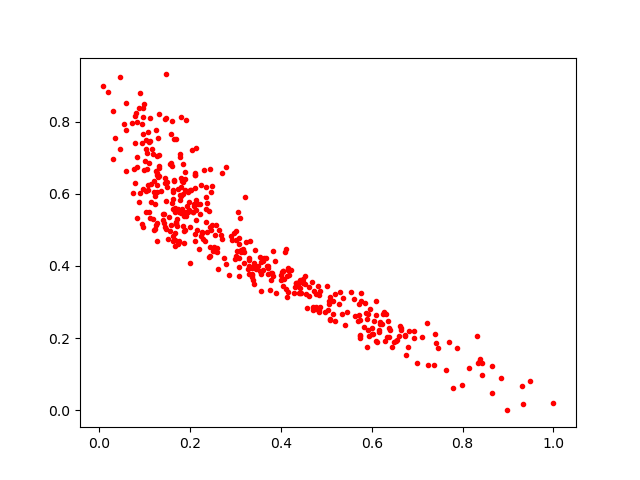

Source data for this figure (header and first rows):
0.1616318, 0.6049803
0.482, 0.3439
0.2363, 0.5757
0.3775, 0.3606
0.5713, 0.294
0.1272, 0.6568
0.01998, 0.8811
0.6922, 0.2193
0.4837, 0.3182
0.2375, 0.4951
0.3814, 0.3727
0.4213, 0.3889
0.452, 0.3718
0.1107, 0.5332
0.411, 0.3373
0.3364, 0.374
0.2695, 0.658
0.163, 0.4693
0.1448, 0.508
0.1473, 0.9305
0.109, 0.7443
0.1766, 0.5829
0.1818, 0.5575
0.1407, 0.5437
0.1036, 0.6082
0.1416, 0.5449
0.615, 0.2174
0.6748, 0.1548
0.1867, 0.4631
0.1293, 0.753
0.1725, 0.4621
0.8345, 0.1322
0.6007, 0.2271
0.1786, 0.7019
0.4356, 0.3467
0.1939, 0.5667
0.2099, 0.488
0.02921, 0.8297
0.15, 0.6323
0.2669, 0.4856
0.5042, 0.2787
0.106, 0.7129
0.2962, 0.492
0.2119, 0.7256
0.05788, 0.8515
0.371, 0.3957
0.4127, 0.3152
0.6216, 0.24
0.07214, 0.7952
0.5182, 0.2466
0.3017, 0.4287
0.439, 0.3566
0.3885, 0.3244
0.2169, 0.5725
0.6107, 0.1901
0.6623, 0.2333
0.1255, 0.5141
0.2074, 0.565
0.6103, 0.1912
0.17, 0.5095
0.2244, 0.6254
... 381 more rows
